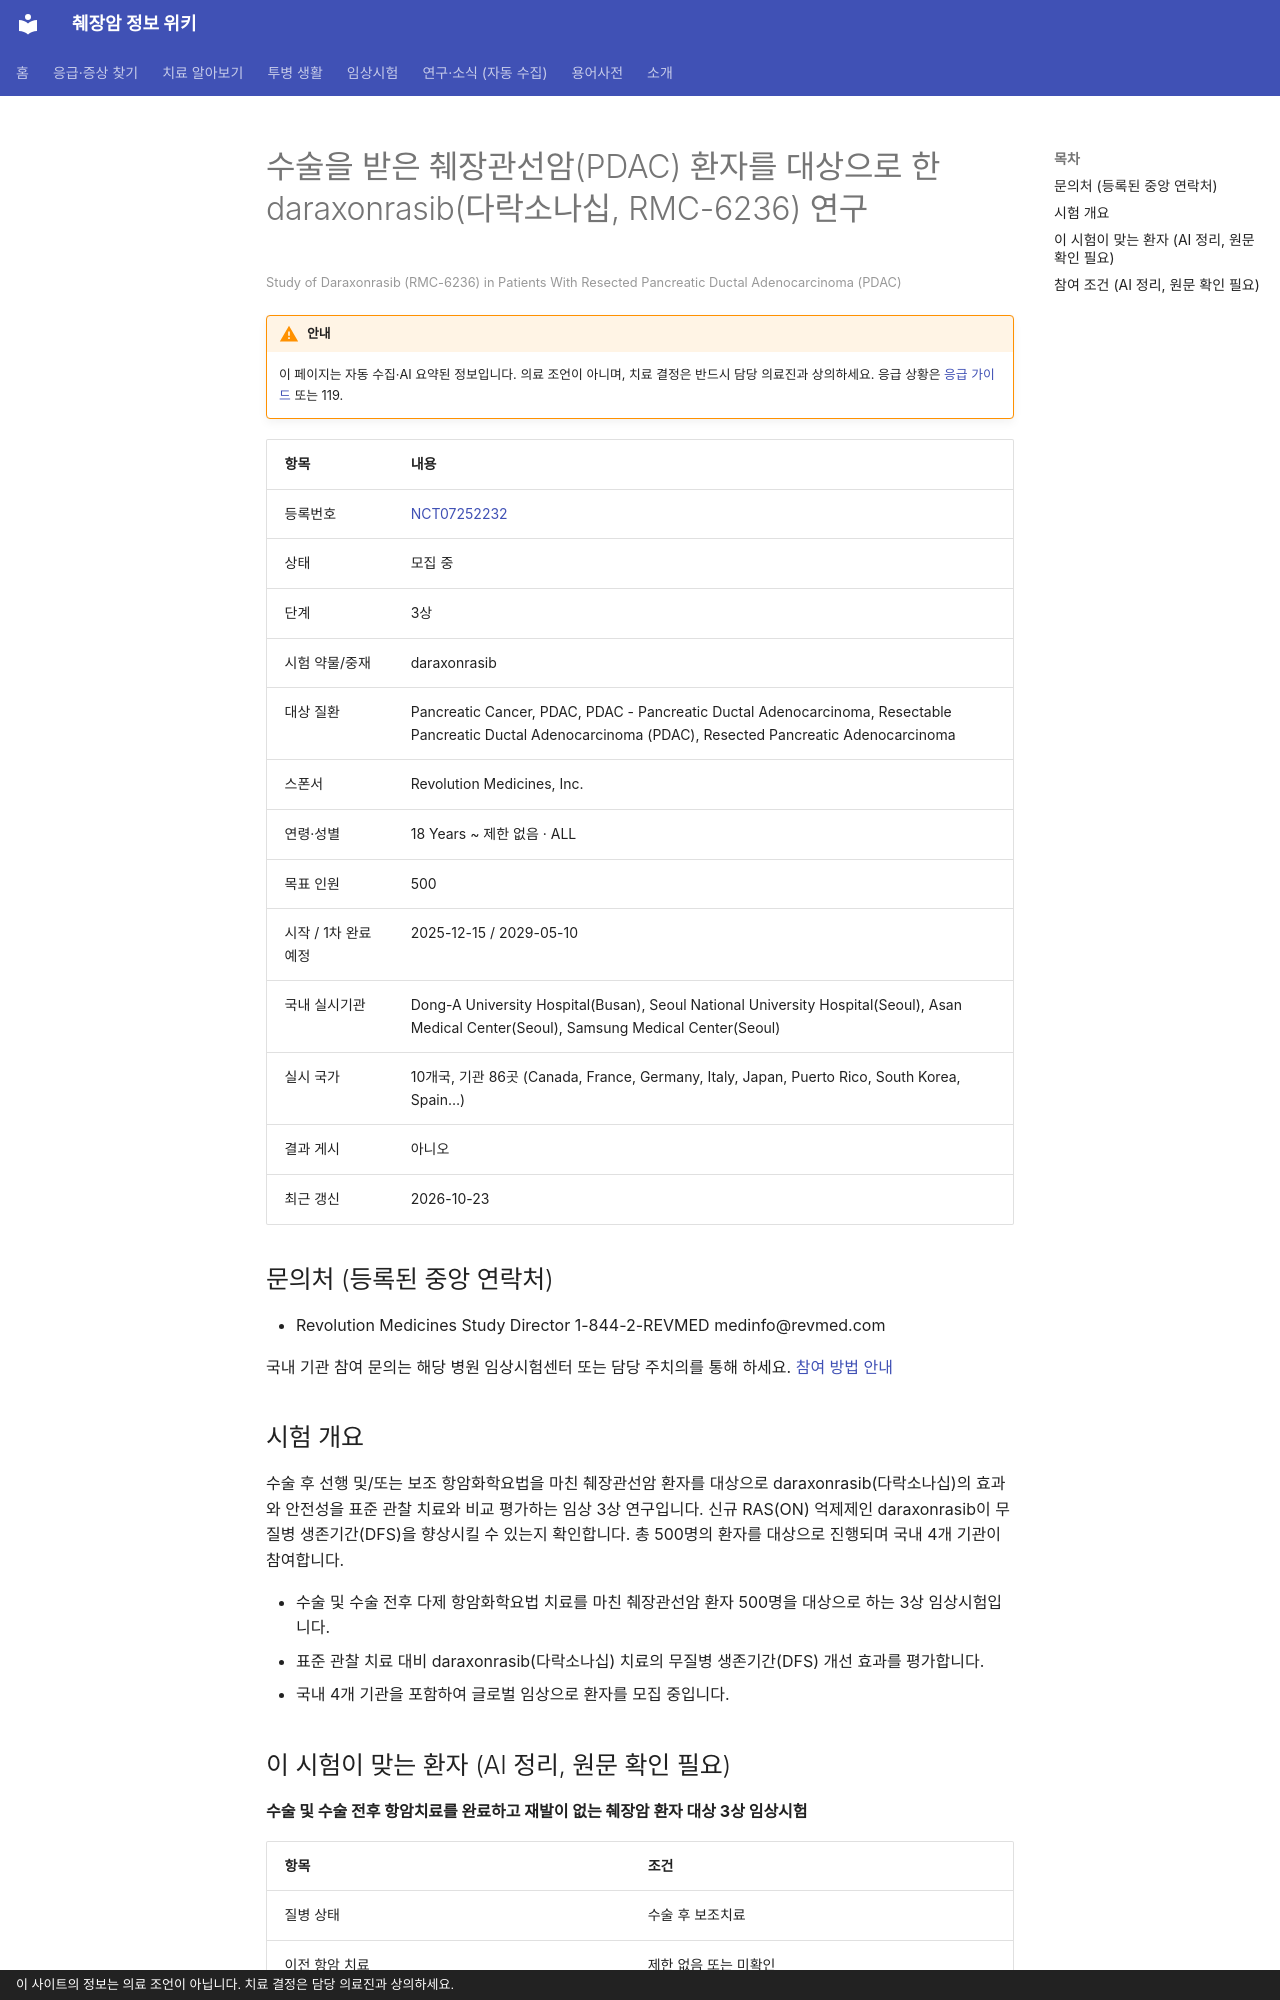

repository: hizorro88-rgb/papersearcher · page: _generated/trials/NCT07252232/index.html · generator: mkdocs · copyright: 이 사이트의 정보는 의료 조언이 아닙니다. 치료 결정은 담당 의료진과 상의하세요.

---
title: "NCT07252232 수술을 받은 췌장관선암(PDAC) 환자를 대상으로 한 daraxonrasib(다락소나십, RMC-6236)…"
description: "3상 · 모집 중"
comments: true
search:
  boost: 0.4
---

# 수술을 받은 췌장관선암(PDAC) 환자를 대상으로 한 daraxonrasib(다락소나십, RMC-6236) 연구

<small>Study of Daraxonrasib (RMC-6236) in Patients With Resected Pancreatic Ductal Adenocarcinoma (PDAC)</small>

!!! warning "안내"
    이 페이지는 자동 수집·AI 요약된 정보입니다. 의료 조언이 아니며, 치료 결정은 반드시 담당 의료진과 상의하세요. 응급 상황은 [응급 가이드](../../guides/emergency/index.md) 또는 119.

| 항목 | 내용 |
|---|---|
| 등록번호 | [NCT07252232](https://clinicaltrials.gov/study/NCT07252232) |
| 상태 | 모집 중 |
| 단계 | 3상 |
| 시험 약물/중재 | daraxonrasib |
| 대상 질환 | Pancreatic Cancer, PDAC, PDAC - Pancreatic Ductal Adenocarcinoma, Resectable Pancreatic Ductal Adenocarcinoma (PDAC), Resected Pancreatic Adenocarcinoma |
| 스폰서 | Revolution Medicines, Inc. |
| 연령·성별 | 18 Years ~ 제한 없음 · ALL |
| 목표 인원 | 500 |
| 시작 / 1차 완료 예정 | 2025-12-15 / 2029-05-10 |
| 국내 실시기관 | Dong-A University Hospital(Busan), Seoul National University Hospital(Seoul), Asan Medical Center(Seoul), Samsung Medical Center(Seoul) |
| 실시 국가 | 10개국, 기관 86곳 (Canada, France, Germany, Italy, Japan, Puerto Rico, South Korea, Spain…) |
| 결과 게시 | 아니오 |
| 최근 갱신 | 2026-10-23 |

## 문의처 (등록된 중앙 연락처)

- Revolution Medicines Study Director 1-844-2-REVMED medinfo@revmed.com

국내 기관 참여 문의는 해당 병원 임상시험센터 또는 담당 주치의를 통해 하세요. [참여 방법 안내](../../guides/trials/how-to-apply.md)

## 시험 개요

수술 후 선행 및/또는 보조 항암화학요법을 마친 췌장관선암 환자를 대상으로 daraxonrasib(다락소나십)의 효과와 안전성을 표준 관찰 치료와 비교 평가하는 임상 3상 연구입니다. 신규 RAS(ON) 억제제인 daraxonrasib이 무질병 생존기간(DFS)을 향상시킬 수 있는지 확인합니다. 총 500명의 환자를 대상으로 진행되며 국내 4개 기관이 참여합니다.

- 수술 및 수술 전후 다제 항암화학요법 치료를 마친 췌장관선암 환자 500명을 대상으로 하는 3상 임상시험입니다.
- 표준 관찰 치료 대비 daraxonrasib(다락소나십) 치료의 무질병 생존기간(DFS) 개선 효과를 평가합니다.
- 국내 4개 기관을 포함하여 글로벌 임상으로 환자를 모집 중입니다.

## 이 시험이 맞는 환자 (AI 정리, 원문 확인 필요)

**수술 및 수술 전후 항암치료를 완료하고 재발이 없는 췌장암 환자 대상 3상 임상시험**

| 항목 | 조건 |
|---|---|
| 질병 상태 | 수술 후 보조치료 |
| 이전 항암 치료 | 제한 없음 또는 미확인 |
| 받았으면 참여 불가 | KRAS 억제제 |
| 필요한 유전자·표지자 | KRAS 변이(아형 무관) |
| ECOG 수행능력 | 1 이하 |

주요 제외 기준: 이전 RAS 표적 치료제(억제제 또는 분해제) 투여 이력 · 약물 복용 및 흡수에 지장을 주는 질환 · 최근 28일 이내 주요 수술 이력

내 상황에 맞는지 한 번에 보려면 [맞춤 임상시험 찾기](../../guides/trials/finder.md).
